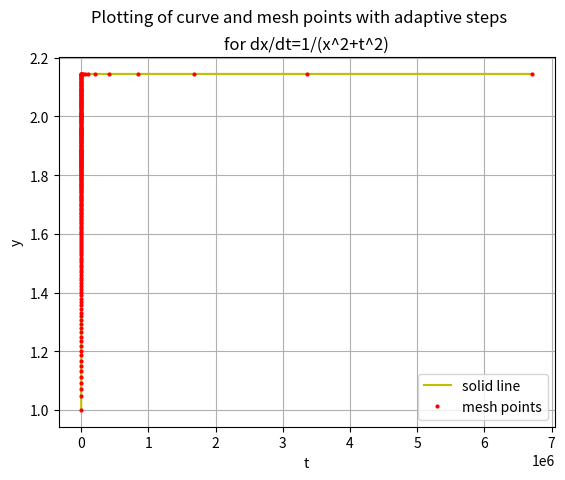

This figure's Python source:
''' Problem 10 assignment 2 using adaptive step size control
ADAPTIVE STEP SIZE CONTROL
[redacted] '''

from numpy import *
from matplotlib import pyplot as plt

y=[] # y corresponding to t
z=[] # z corresponding to y


#defining the ODE
def fun(t,x):
    fun = 1/(x**2+t**2)
    return fun
    
# Set initial conditions.
t = 0
x = 1
y.append(t)
z.append(x)
# Set initial step size.
dt = 1e-1

# Set minimal step size.
dt_min = 1e-4

# Set relative change tolerances.
dx_max = 0.01  # Enables faster speed.
dx_min = 0.0008 # Controls accuracy.
x_tol = 1e-4

while (t < 5e6):
    #rate(100)
    # Calculate partial steps.
    k1 = fun(t,x)
    k2 = fun(t+dt/2, x+dt*k1/2)
    k3 = fun(t+dt/2, x+dt*k2/2)
    k4 = fun(t+dt,   x+dt*k3)
    # Combine partial steps.
    step_x = x + dt/6*(k1+2*k2+2*k3+k4)

    # Calculate partial steps.
    k2 = fun(t+dt/4, x+dt*k1/4)
    k3 = fun(t+dt/4, x+dt*k2/4)
    k4 = fun(t+dt/2, x+dt*k3/2)
    # Combine partial steps.
    half_step_x = x + dt/12*(k1+2*k2+2*k3+k4)

    # Calculate partial steps.
    k2 = fun(t+dt,   x+dt*k1)
    k3 = fun(t+dt,   x+dt*k2)
    k4 = fun(t+2*dt, x+2*dt*k3)
    # Combine partial steps.
    dble_step_x = x + dt/3*(k1+2*k2+2*k3+k4)

    if (abs(step_x) < x_tol): # Use a fixed step size for small values of x.
        if (dt != dt_min):
            print("New step size",dt_min)
            dt = dt_min
        new_x = step_x
    else:
        if (abs(step_x)>x_tol and abs(step_x-half_step_x)/abs(step_x)>dx_max):
            dt = dt/2 # Error is too large; decrease step size.
            print("New step size",dt)
            new_x = half_step_x
        elif (abs(step_x)>x_tol and abs(step_x-dble_step_x)/abs(step_x)<dx_min):
            dt = dt*2 # Larger error is acceptable; increase step size.
            print("New step size",dt)
            new_x = dble_step_x
        else:
            new_x = step_x # This step size is just right.
    y.append(t+dt)
    x = new_x
    z.append(x)
    t = t + dt
    
plt.suptitle('Plotting of curve and mesh points with adaptive steps')  
plt.title('for dx/dt=1/(x^2+t^2)')
plt.plot(y,z,'y',label='solid line')
plt.plot(y,z,'ro',markersize=2,label='mesh points')
plt.xlabel('t')
plt.ylabel('y')
plt.legend()
plt.grid()
plt.show()